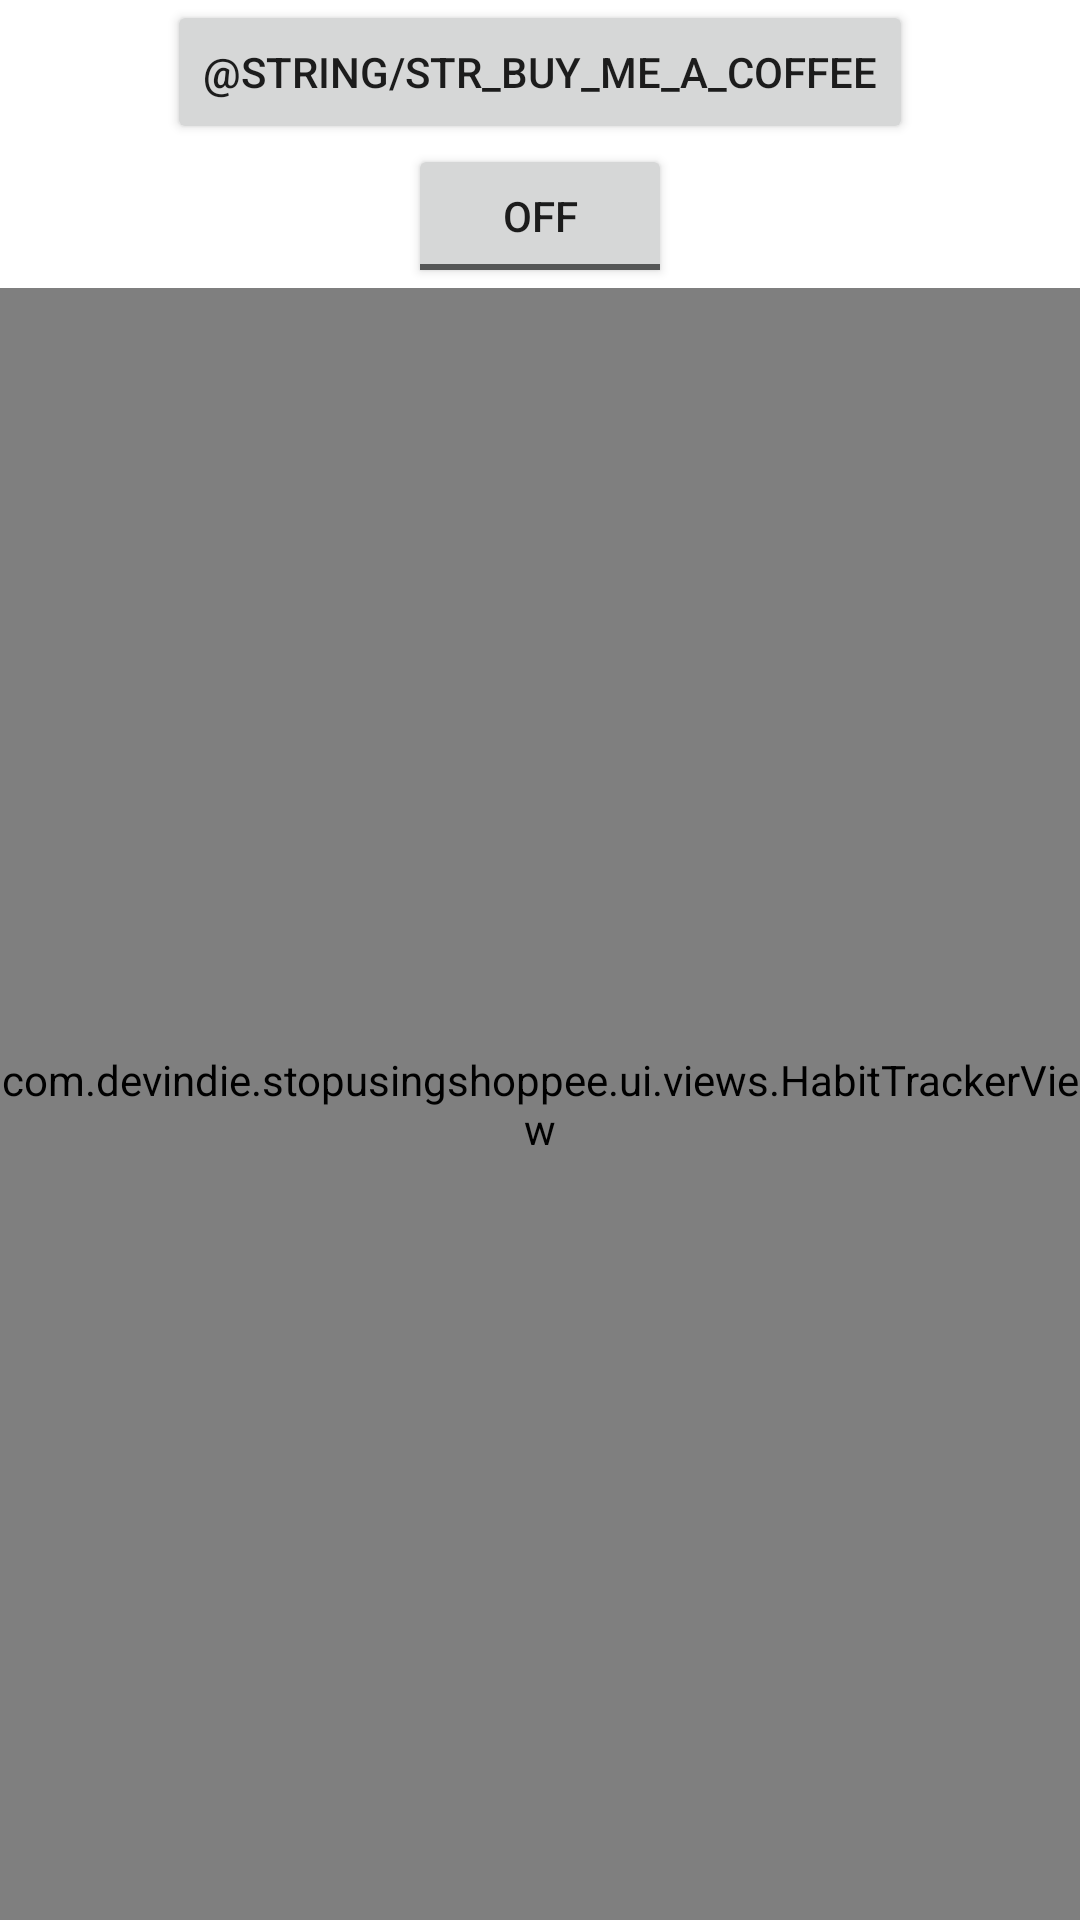

Layout XML and referenced resources for this Android screen:
<!-- AndroidManifest.xml: application theme Theme.StopUsingShoppee -->
<!-- res/layout/fragment_main.xml -->
<?xml version="1.0" encoding="utf-8"?>
<androidx.constraintlayout.widget.ConstraintLayout xmlns:android="http://schemas.android.com/apk/res/android"
    xmlns:app="http://schemas.android.com/apk/res-auto"
    xmlns:tools="http://schemas.android.com/tools"
    android:layout_width="match_parent"
    android:layout_height="match_parent"
    tools:context=".ui.screens.main.MainFragment">

   <androidx.appcompat.widget.AppCompatToggleButton
       android:id="@+id/appCompatToggleButton"
       android:layout_width="wrap_content"
       android:layout_height="wrap_content"
       app:layout_constraintBottom_toTopOf="@+id/habitTrackerView"
       app:layout_constraintEnd_toEndOf="@+id/habitTrackerView"
       app:layout_constraintStart_toStartOf="@+id/habitTrackerView"
       app:layout_constraintTop_toBottomOf="@+id/btn_donate" />

   <com.devindie.stopusingshoppee.ui.views.HabitTrackerView
       android:id="@+id/habitTrackerView"
       android:layout_width="match_parent"
       android:layout_height="0dp"
       app:layout_constraintBottom_toBottomOf="parent"
       app:layout_constraintTop_toBottomOf="@+id/appCompatToggleButton">


   </com.devindie.stopusingshoppee.ui.views.HabitTrackerView>

   <androidx.appcompat.widget.AppCompatButton
       android:id="@+id/btn_donate"
       android:layout_width="wrap_content"
       android:layout_height="wrap_content"
       android:text="@string/str_buy_me_a_coffee"
       app:layout_constraintBottom_toTopOf="@+id/appCompatToggleButton"
       app:layout_constraintEnd_toEndOf="@+id/appCompatToggleButton"
       app:layout_constraintStart_toStartOf="@+id/appCompatToggleButton"
       app:layout_constraintTop_toTopOf="parent" />
</androidx.constraintlayout.widget.ConstraintLayout>
<!-- resources referenced by this layout -->
<resources>
  <style name="Theme.StopUsingShoppee" parent="Theme.MaterialComponents.DayNight.DarkActionBar">
          
          <item name="colorPrimary">@color/purple_500</item>
          <item name="colorPrimaryVariant">@color/purple_700</item>
          <item name="colorOnPrimary">@color/white</item>
          
          <item name="colorSecondary">@color/teal_200</item>
          <item name="colorSecondaryVariant">@color/teal_700</item>
          <item name="colorOnSecondary">@color/black</item>
          
          <item name="android:statusBarColor">?attr/colorPrimaryVariant</item>
          
      </style>
  <color name="purple_500">#FF6200EE</color>
  <color name="purple_700">#FF3700B3</color>
  <color name="white">#FFFFFFFF</color>
  <color name="teal_200">#FF03DAC5</color>
  <color name="teal_700">#FF018786</color>
  <color name="black">#FF000000</color>
</resources>
